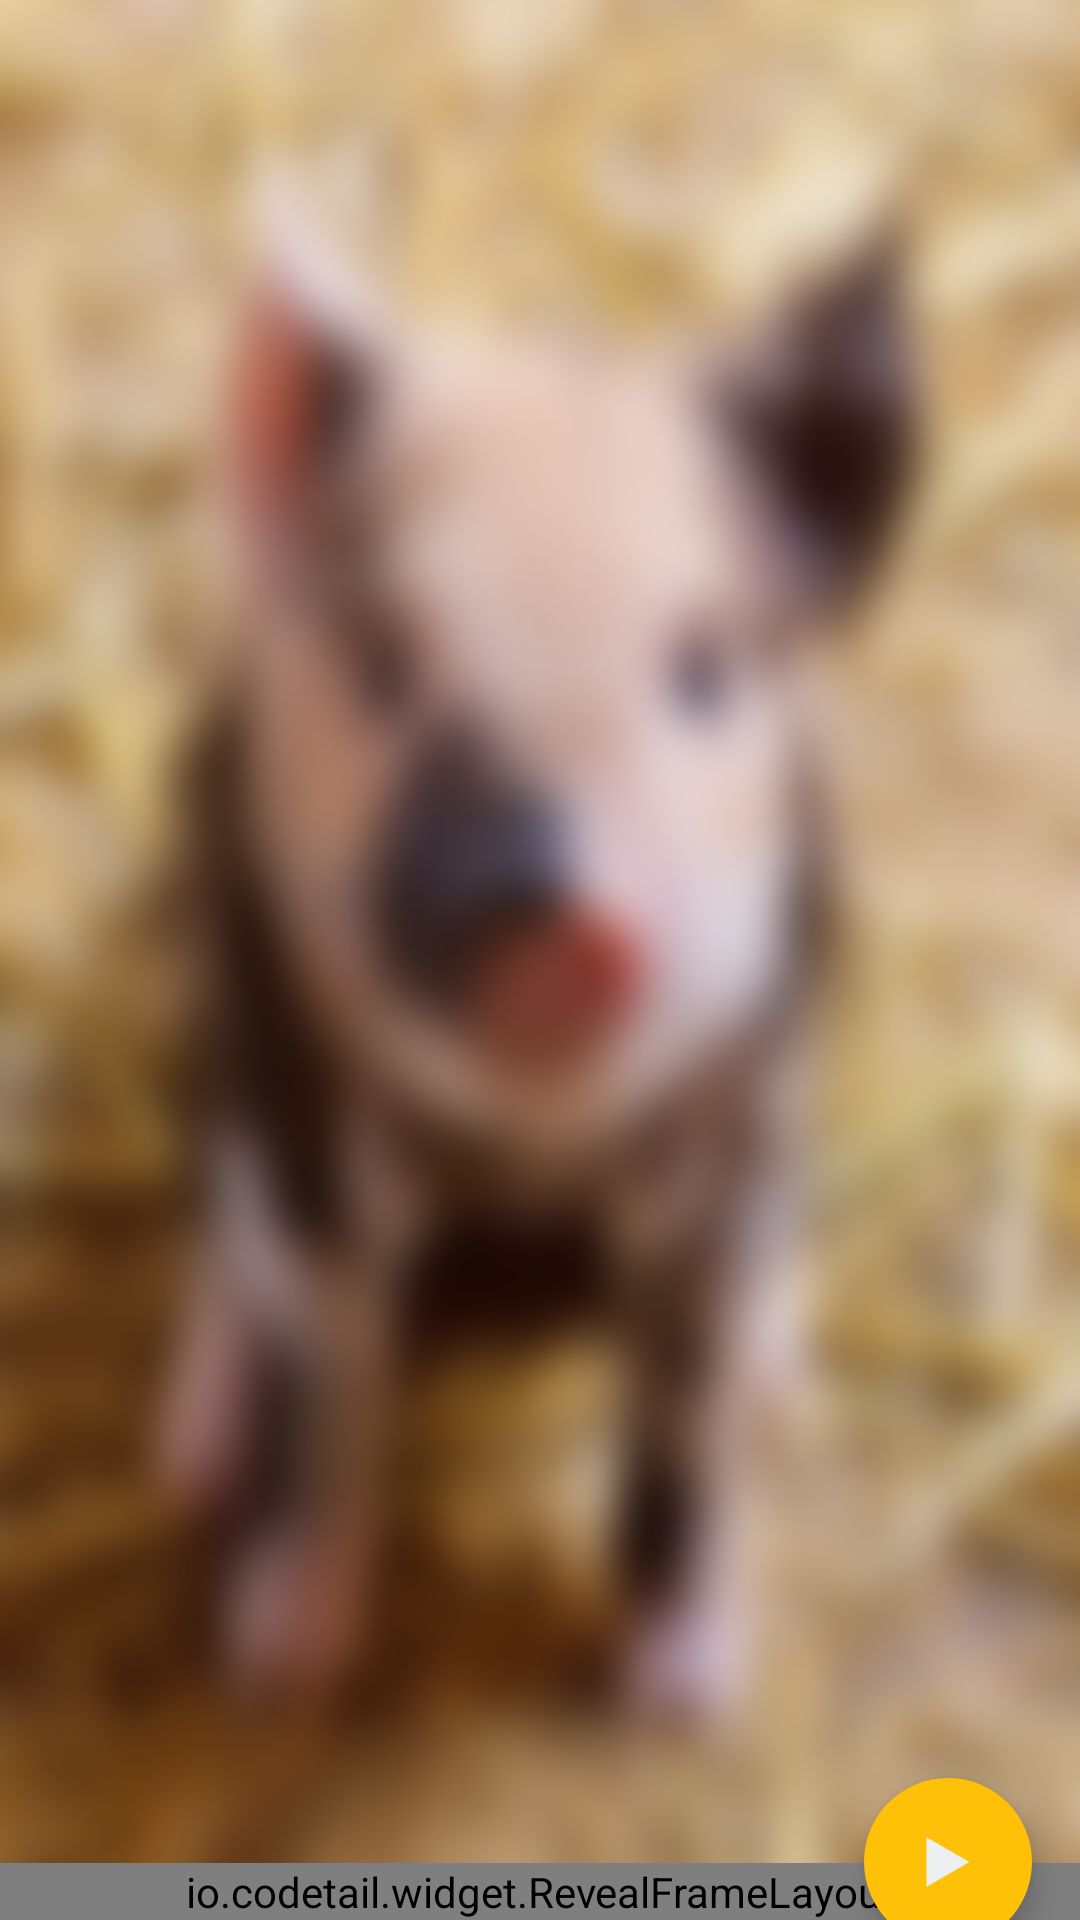

Reconstruct the res/layout file that produces this screen, plus the resources it refers to.
<!-- AndroidManifest.xml: application theme AppTheme -->
<!-- res/layout/fragment_main.xml -->
<?xml version="1.0" encoding="utf-8"?>
<RelativeLayout
    xmlns:android="http://schemas.android.com/apk/res/android"
    xmlns:app="http://schemas.android.com/apk/res-auto"
    android:layout_width="match_parent"
    android:layout_height="match_parent"
    android:layout_gravity="center"
    android:background="@drawable/background"
    android:clipChildren="false">


    <io.codetail.widget.RevealFrameLayout
        android:id="@+id/container_bottom_bar"
        android:layout_width="match_parent"
        android:layout_height="wrap_content"
        android:layout_alignParentBottom="true"
        android:background="@color/primary"
        android:clipChildren="false">

        <LinearLayout
            android:id="@+id/container_title"
            android:layout_width="match_parent"
            android:layout_height="wrap_content"
            android:orientation="vertical"
            android:paddingLeft="@dimen/spacing_xlarge"
            android:paddingRight="@dimen/spacing_xlarge"
            android:paddingTop="@dimen/spacing_title_view"
            android:paddingBottom="@dimen/spacing_title_view">

            <android.support.v7.widget.AppCompatTextView
                android:id="@+id/text_title"
                style="@style/TextBase.XXLarge"
                android:layout_width="wrap_content"
                android:layout_height="wrap_content"
                android:ellipsize="end"
                android:singleLine="true"/>

            <android.support.v7.widget.AppCompatTextView
                android:id="@+id/text_author"
                style="@style/TextBase.Medium"
                android:layout_width="wrap_content"
                android:layout_height="wrap_content"
                android:ellipsize="end"
                android:singleLine="true"/>
        </LinearLayout>

        <works.langley.suzakinishi.ui.view.PlayerView
            android:id="@+id/view_player"
            android:layout_width="match_parent"
            android:layout_height="match_parent"
            android:background="@color/accent"
            android:visibility="invisible"
            android:clipChildren="false"/>

    </io.codetail.widget.RevealFrameLayout>

    <android.support.design.widget.FloatingActionButton
        android:id="@+id/button_play"
        android:layout_width="wrap_content"
        android:layout_height="wrap_content"
        android:layout_above="@id/container_bottom_bar"
        android:layout_alignEnd="@id/container_bottom_bar"
        android:layout_alignRight="@id/container_bottom_bar"
        android:layout_gravity="top|end"
        android:layout_marginBottom="@dimen/floating_margin"
        android:layout_marginEnd="@dimen/spacing_large"
        android:layout_marginRight="@dimen/spacing_large"
        android:src="@drawable/ic_action_av_play"
        app:borderWidth="0dp"
        app:fabSize="normal"/>

    <include
        android:id="@+id/loading"
        layout="@layout/loading"/>
</RelativeLayout>
<!-- res/layout/loading.xml (included above) -->
<?xml version="1.0" encoding="utf-8"?>
<FrameLayout
    android:id="@+id/loading"
    xmlns:android="http://schemas.android.com/apk/res/android"
    android:layout_width="match_parent"
    android:layout_height="match_parent"
    android:background="@color/layer_black"
    android:clickable="true"
    android:gravity="center"
    android:visibility="gone">

    <ProgressBar
        android:id="@+id/loading_spinner"
        style="?android:progressBarStyleLarge"
        android:layout_width="wrap_content"
        android:layout_height="wrap_content"
        android:layout_gravity="center"/>
</FrameLayout>
<!-- resources referenced by this layout -->
<resources>
  <color name="accent">#FFC107</color>
  <color name="layer_black">#99000000</color>
  <color name="primary">#009688</color>
  <dimen name="floating_margin">-48dp</dimen>
  <dimen name="spacing_large">16dp</dimen>
  <dimen name="spacing_title_view">40dp</dimen>
  <dimen name="spacing_xlarge">32dp</dimen>
  <!-- drawable background: png bitmap (drawable, 349398 bytes) -->
  <!-- drawable ic_action_av_play: png bitmap (drawable-hdpi, 516 bytes) -->
  <style name="TextBase.Medium">
          <item name="android:textSize">@dimen/text_medium</item>
      </style>
  <style name="TextBase.XXLarge">
          <item name="android:textSize">@dimen/text_xxlarge</item>
      </style>
  <style name="AppTheme" parent="Theme.AppCompat.Light.NoActionBar">
          <item name="android:windowActionBarOverlay">true</item>
          <item name="colorPrimary">@color/primary</item>
          <item name="colorAccent">@color/accent</item>
          <item name="colorPrimaryDark">@color/primary_dark</item>
          <item name="android:textColorPrimary">@color/primary_text</item>
          <item name="android:textColorSecondary">@color/secondary_text</item>
          <item name="android:actionBarStyle">@style/AppTheme.ActionBarStyle</item>
      </style>
  <dimen name="text_medium">16sp</dimen>
  <dimen name="text_xxlarge">30sp</dimen>
  <color name="primary_dark">#00796B</color>
  <color name="primary_text">#F2F2F2</color>
  <color name="secondary_text">#B6B6B6</color>
  <style name="AppTheme.ActionBarStyle" parent="Widget.AppCompat.Light.ActionBar">
          <item name="android:titleTextStyle">@style/AppTheme.ActionBar.TitleTextStyle</item>
      </style>
  <style name="AppTheme.ActionBar.TitleTextStyle" parent="TextAppearance.AppCompat.Widget.ActionBar.Title">
          <item name="android:textColor">@color/white</item>
      </style>
  <color name="white">#ecf0f1</color>
</resources>
